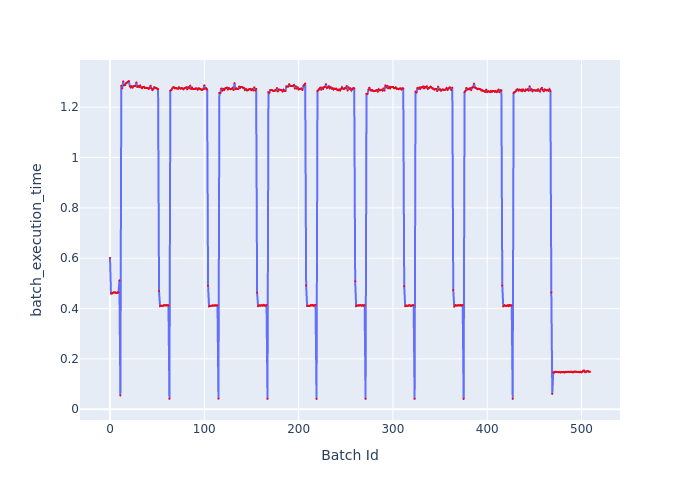

Values plotted in this chart, from the file beside it:
Batch Id, batch_execution_time
0, 0.6014
1, 0.4603
2, 0.4599
3, 0.4633
4, 0.464
5, 0.4645
6, 0.4637
7, 0.4614
8, 0.464
9, 0.4638
10, 0.5123
11, 0.05467
12, 1.285
13, 1.275
14, 1.303
15, 1.287
16, 1.288
17, 1.296
18, 1.298
19, 1.301
20, 1.304
21, 1.284
22, 1.279
23, 1.283
24, 1.278
25, 1.284
26, 1.284
27, 1.285
28, 1.299
29, 1.28
30, 1.284
31, 1.281
32, 1.286
33, 1.279
34, 1.276
35, 1.28
36, 1.281
37, 1.276
38, 1.278
39, 1.276
40, 1.277
41, 1.273
42, 1.277
43, 1.286
44, 1.275
45, 1.269
46, 1.273
47, 1.279
48, 1.277
49, 1.276
50, 1.274
51, 1.272
52, 0.4698
53, 0.4098
54, 0.4116
55, 0.4115
56, 0.4102
57, 0.4132
58, 0.4128
59, 0.4131
... 450 more rows
